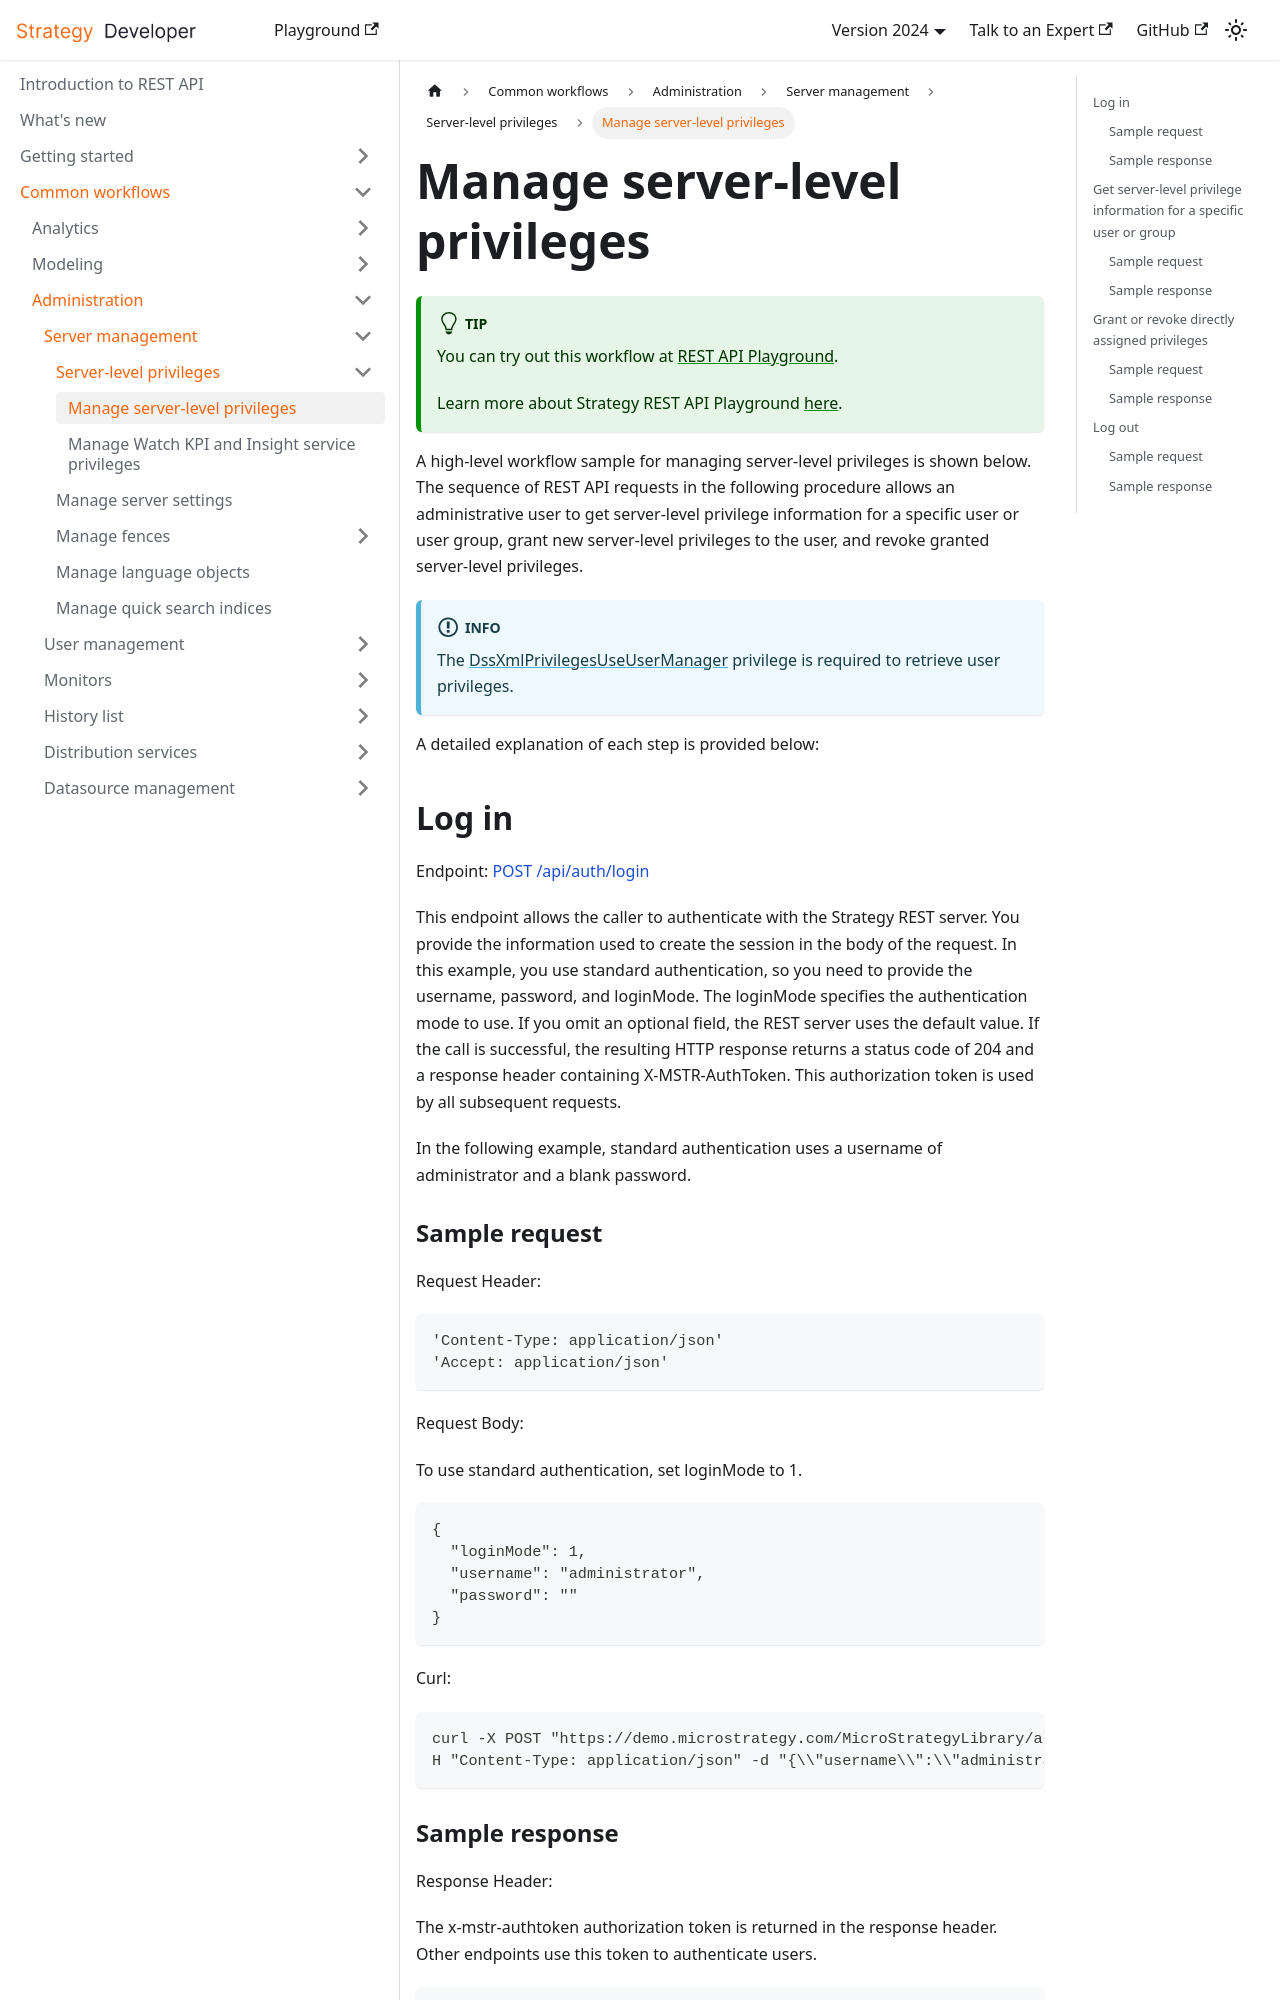

repository: MicroStrategy/rest-api-docs · page: common-workflows/administration/server-management/server-level-privileges/manage-server-level-privileges/index.html · generator: docusaurus

---
title: Manage server-level privileges
description: A high-level workflow sample for managing server-level privileges is shown below. The sequence of REST API requests in the following procedure allows an administrative user to get server-level privilege information for a specific user or user group, grant new server-level privileges to the user, and revoke granted server-level privileges.
---

:::tip

You can try out this workflow at [REST API Playground](https://www.postman.com/microstrategysdk/workspace/microstrategy-rest-api/folder/16131298-27dd7275-e91a-4fe8-900b-0590e0de37b6?ctx=documentation).

Learn more about Strategy REST API Playground [here](/docs/getting-started/playground.md).

:::

A high-level workflow sample for managing server-level privileges is shown below. The sequence of REST API requests in the following procedure allows an administrative user to get server-level privilege information for a specific user or user group, grant new server-level privileges to the user, and revoke granted server-level privileges.

:::info

The [DssXmlPrivilegesUseUserManager](https://www2.microstrategy.com/producthelp/Current/WebAPIReference/com/microstrategy/webapi/EnumDSSXMLPrivilegeTypes.html#DssXmlPrivilegesUseUserManager) privilege is required to retrieve user privileges.

:::

A detailed explanation of each step is provided below:

## Log in

Endpoint: [POST /api/auth/login](https://demo.microstrategy.com/MicroStrategyLibrary/api-docs/index.html#/Authentication/postLogin)

This endpoint allows the caller to authenticate with the Strategy REST server. You provide the information used to create the session in the body of the request. In this example, you use standard authentication, so you need to provide the username, password, and loginMode. The loginMode specifies the authentication mode to use. If you omit an optional field, the REST server uses the default value. If the call is successful, the resulting HTTP response returns a status code of 204 and a response header containing X-MSTR-AuthToken. This authorization token is used by all subsequent requests.

In the following example, standard authentication uses a username of administrator and a blank password.
